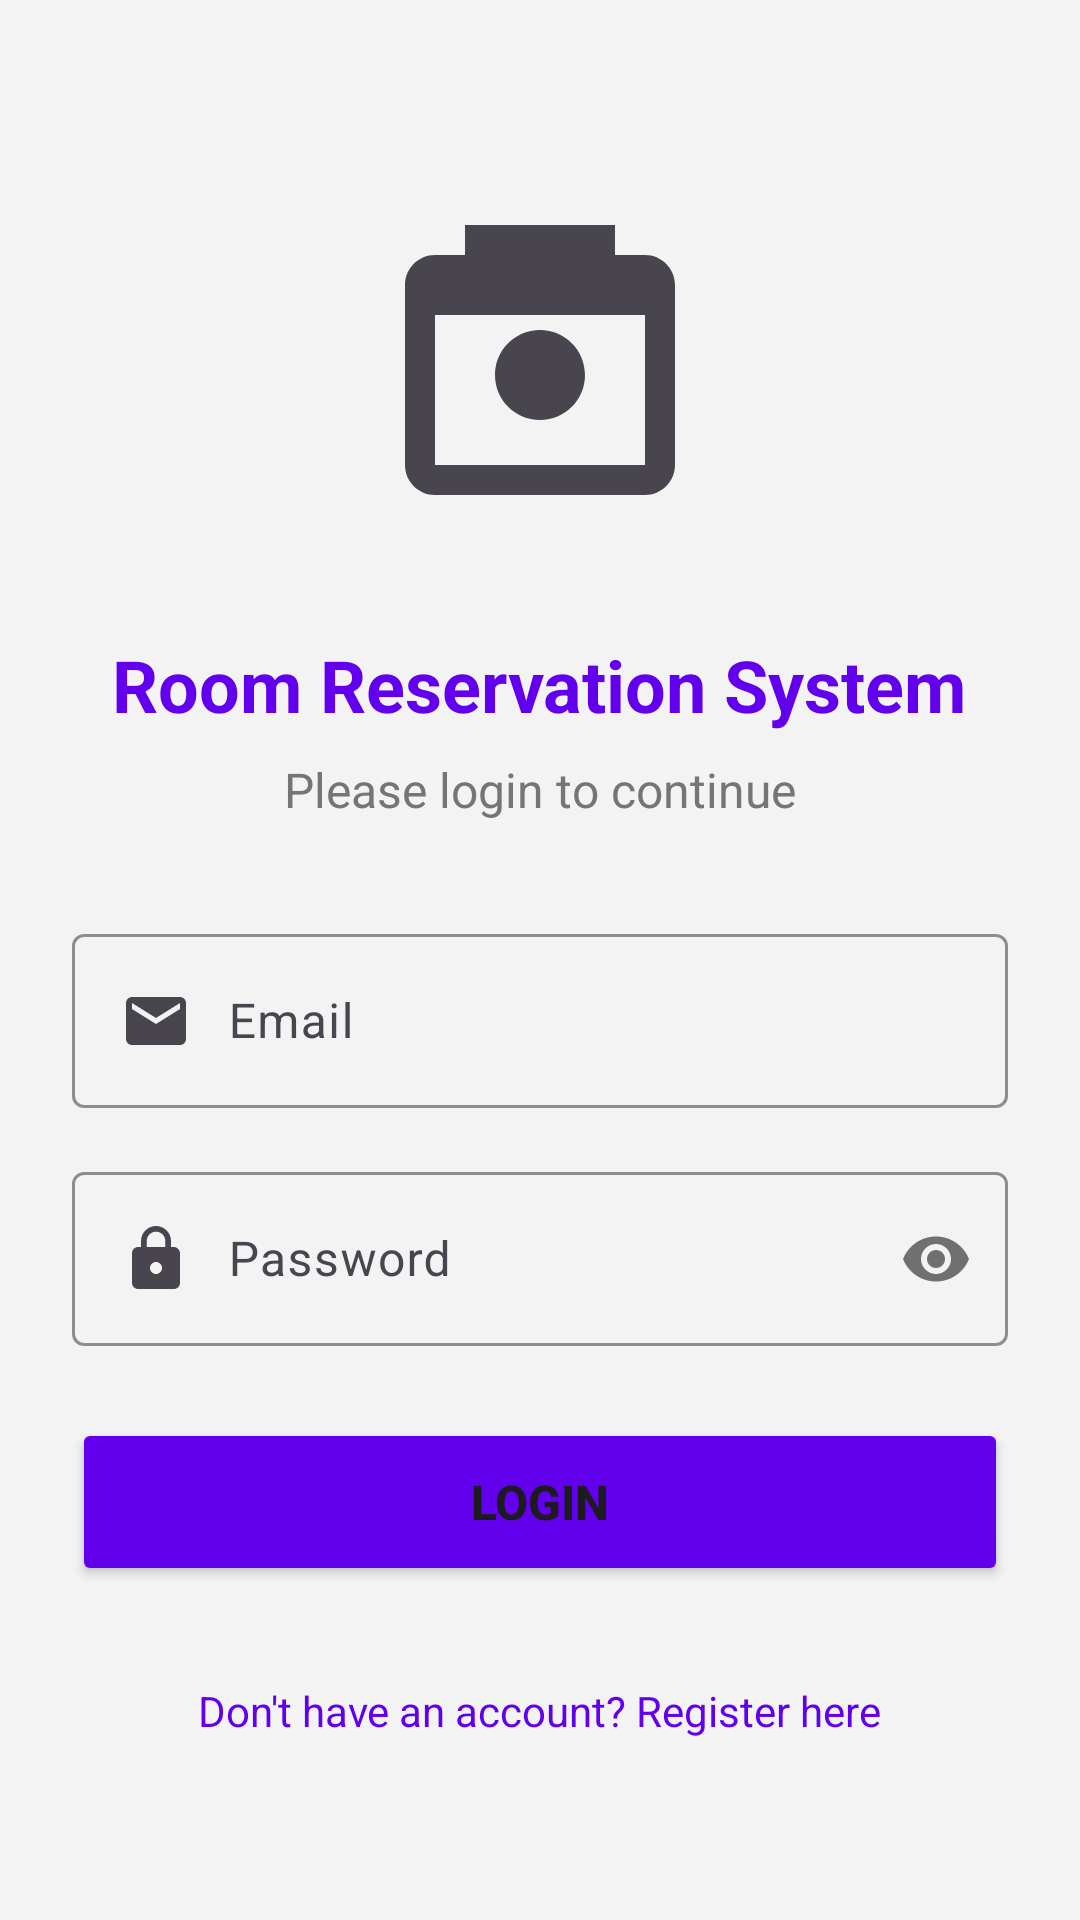

Produce the Android XML layout that renders to this screen, including the resource entries it uses.
<!-- AndroidManifest.xml: application theme Theme.PAT_Act5 -->
<!-- res/layout/activity_main.xml -->
<?xml version="1.0" encoding="utf-8"?>
<LinearLayout xmlns:android="http://schemas.android.com/apk/res/android"
    xmlns:app="http://schemas.android.com/apk/res-auto"
    android:layout_width="match_parent"
    android:layout_height="match_parent"
    android:orientation="vertical"
    android:padding="24dp"
    android:gravity="center"
    android:background="@color/background_light">

    <ImageView
        android:layout_width="120dp"
        android:layout_height="120dp"
        android:src="@drawable/ic_room_reservation"
        android:layout_marginBottom="32dp"
        android:contentDescription="App Logo" />

    <TextView
        android:layout_width="wrap_content"
        android:layout_height="wrap_content"
        android:text="Room Reservation System"
        android:textSize="24sp"
        android:textStyle="bold"
        android:textColor="@color/primary_color"
        android:layout_marginBottom="8dp" />

    <TextView
        android:layout_width="wrap_content"
        android:layout_height="wrap_content"
        android:text="Please login to continue"
        android:textSize="16sp"
        android:textColor="@color/text_secondary"
        android:layout_marginBottom="32dp" />

    <com.google.android.material.textfield.TextInputLayout
        android:layout_width="match_parent"
        android:layout_height="wrap_content"
        android:layout_marginBottom="16dp"
        app:boxStrokeColor="@color/primary_color"
        app:hintTextColor="@color/primary_color">

        <com.google.android.material.textfield.TextInputEditText
            android:id="@+id/Email"
            android:layout_width="match_parent"
            android:layout_height="wrap_content"
            android:hint="Email"
            android:inputType="textEmailAddress"
            android:drawableStart="@drawable/ic_email"
            android:drawablePadding="12dp" />
    </com.google.android.material.textfield.TextInputLayout>

    <com.google.android.material.textfield.TextInputLayout
        android:layout_width="match_parent"
        android:layout_height="wrap_content"
        android:layout_marginBottom="24dp"
        app:boxStrokeColor="@color/primary_color"
        app:hintTextColor="@color/primary_color"
        app:passwordToggleEnabled="true">

        <com.google.android.material.textfield.TextInputEditText
            android:id="@+id/Password"
            android:layout_width="match_parent"
            android:layout_height="wrap_content"
            android:hint="Password"
            android:inputType="textPassword"
            android:drawableStart="@drawable/ic_lock"
            android:drawablePadding="12dp" />
    </com.google.android.material.textfield.TextInputLayout>

    <Button
        android:id="@+id/btnLogin"
        android:layout_width="match_parent"
        android:layout_height="56dp"
        android:text="LOGIN"
        android:textSize="16sp"
        android:textStyle="bold"
        android:backgroundTint="@color/primary_color"
        android:layout_marginBottom="16dp" />

    <TextView
        android:id="@+id/Register"
        android:layout_width="wrap_content"
        android:layout_height="wrap_content"
        android:text="Don't have an account? Register here"
        android:textColor="@color/primary_color"
        android:textSize="14sp"
        android:layout_marginTop="16dp" />

    <ProgressBar
        android:id="@+id/progressBar"
        android:layout_width="wrap_content"
        android:layout_height="wrap_content"
        android:layout_marginTop="16dp"
        android:visibility="gone" />

</LinearLayout>
<!-- resources referenced by this layout -->
<resources>
  <color name="background_light">#FFF3F3F3</color>
  <color name="primary_color">#FF6200EE</color>
  <color name="text_secondary">#FF757575</color>
  <!-- drawable ic_email (drawable) -->
  <vector xmlns:android="http://schemas.android.com/apk/res/android"
      android:width="24dp"
      android:height="24dp"
      android:viewportWidth="24"
      android:viewportHeight="24"
      android:tint="?attr/colorControlNormal">
      <path
          android:fillColor="@android:color/white"
          android:pathData="M20,4H4C2.9,4 2,4.9 2,6v12c0,1.1 0.9,2 2,2h16c1.1,0 2,-0.9 2,-2V6C22,4.9 21.1,4 20,4zM20,8l-8,5 -8,-5V6l8,5 8,-5V8z"/>
  </vector>
  <!-- drawable ic_lock (drawable) -->
  <vector xmlns:android="http://schemas.android.com/apk/res/android"
      android:width="24dp"
      android:height="24dp"
      android:viewportWidth="24"
      android:viewportHeight="24"
      android:tint="?attr/colorControlNormal">
      <path
          android:fillColor="@android:color/white"
          android:pathData="M18,8h-1V6c0,-2.76 -2.24,-5 -5,-5S7,3.24 7,6v2H6c-1.1,0 -2,0.9 -2,2v10c0,1.1 0.9,2 2,2h12c1.1,0 2,-0.9 2,-2V10C20,9.1 19.1,8 18,8zM12,17c-1.1,0 -2,-0.9 -2,-2s0.9,-2 2,-2 2,0.9 2,2S13.1,17 12,17zM15.1,8H8.9V6c0,-1.71 1.39,-3.1 3.1,-3.1s3.1,1.39 3.1,3.1V8z"/>
  </vector>
  <!-- drawable ic_room_reservation (drawable) -->
  <vector xmlns:android="http://schemas.android.com/apk/res/android"
      android:width="24dp"
      android:height="24dp"
      android:viewportWidth="24"
      android:viewportHeight="24"
      android:tint="?attr/colorControlNormal">
      <path
          android:fillColor="@android:color/white"
          android:pathData="M19,5h-2V3H7v2H5C3.9,5 3,5.9 3,7v12c0,1.1 0.9,2 2,2h14c1.1,0 2,-0.9 2,-2V7C21,5.9 20.1,5 19,5zM5,19V9h14v10H5zM12,10c-1.66,0 -3,1.34 -3,3s1.34,3 3,3 3,-1.34 3,-3S13.66,10 12,10z"/>
  </vector>
  <style name="Theme.PAT_Act5" parent="Base.Theme.PAT_Act5" />
  <style name="Base.Theme.PAT_Act5" parent="Theme.Material3.DayNight.NoActionBar">
          
          
      </style>
</resources>
